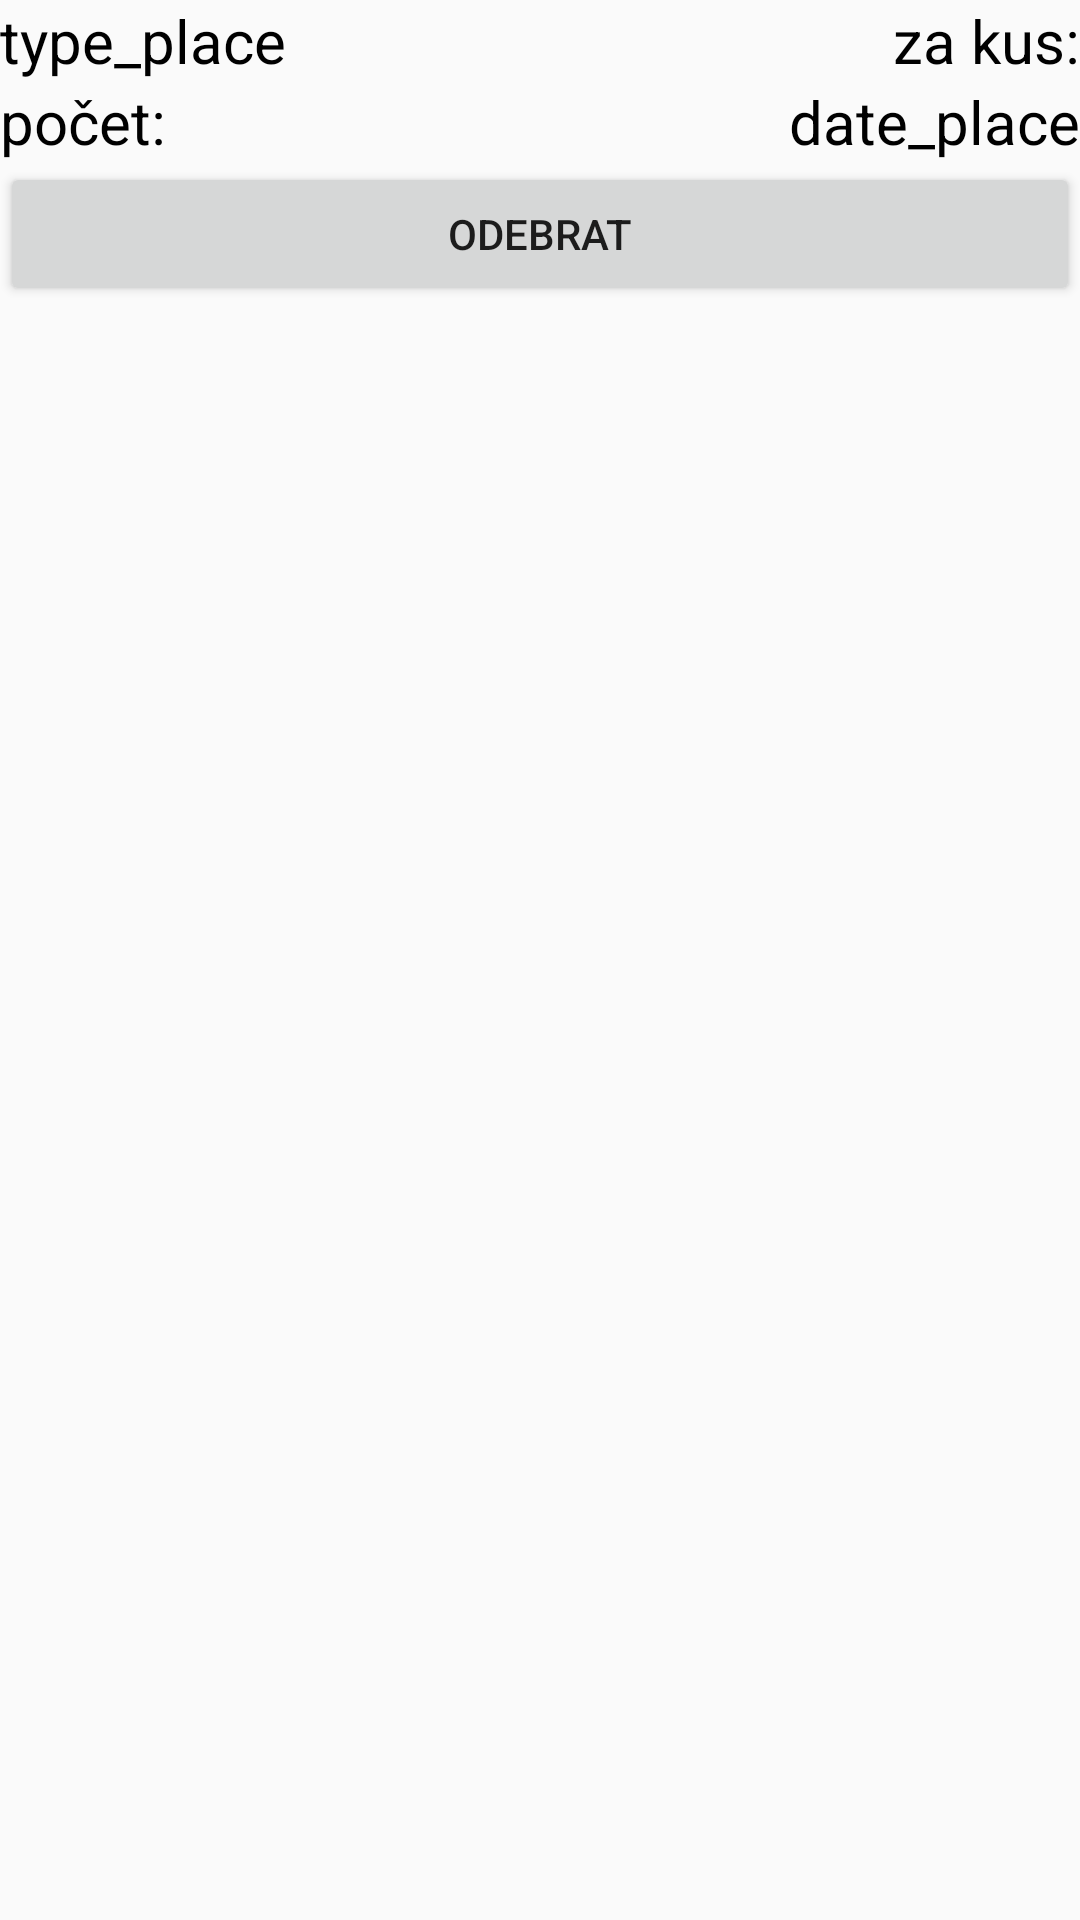

Here is an Android app screen rendered from its layout file. Give the layout XML and the strings, colors and styles it references.
<!-- AndroidManifest.xml: application theme AppTheme -->
<!-- res/layout/transaction_item_lv.xml -->
<?xml version="1.0" encoding="utf-8"?>
<RelativeLayout xmlns:android="http://schemas.android.com/apk/res/android"
    android:orientation="horizontal"
    android:layout_width="match_parent"
    android:layout_height="match_parent">

    <TextView
        android:id="@+id/transaction_item_type_tv_id"
        android:text="type_place"
        android:textAppearance="@style/DescBox"
        android:layout_width="wrap_content"
        android:layout_height="wrap_content" />

    <TextView
        android:id="@+id/transaction_item_amount_tv_id"
        android:text="@string/transaction_item_amount"
        android:textAppearance="@style/DescBox"
        android:layout_width="wrap_content"
        android:layout_height="wrap_content"
        android:layout_below="@+id/transaction_item_type_tv_id" />

    <TextView
        android:id="@+id/transaction_item_price_tv_id"
        android:text="@string/transaction_item_price"
        android:textAppearance="@style/DescBox"
        android:layout_width="wrap_content"
        android:layout_height="wrap_content"
        android:layout_alignParentRight="true"/>

    <TextView
        android:id="@+id/transaction_item_date_tv_id"
        android:text="date_place"
        android:textAppearance="@style/DescBox"
        android:layout_width="wrap_content"
        android:layout_height="wrap_content"
        android:layout_alignParentRight="true"
        android:layout_below="@+id/transaction_item_price_tv_id" />

    <Button
        android:id="@+id/transaction_item_remove_id"
        android:layout_width="match_parent"
        android:layout_height="wrap_content"
        android:text="@string/owned_item_remove_btn"
        android:layout_below="@+id/transaction_item_date_tv_id" />
</RelativeLayout>
<!-- resources referenced by this layout -->
<resources>
  <string name="owned_item_remove_btn">odebrat</string>
  <string name="transaction_item_amount">počet:</string>
  <string name="transaction_item_price">za kus:</string>
  <style name="DescBox" parent="TextAppearance.AppCompat.Small">
          <item name="android:textColor">#000000</item>
          <item name="android:textSize">20sp</item>
      </style>
  <style name="AppTheme" parent="Theme.AppCompat.Light.NoActionBar">
          
          <item name="colorPrimary">@color/colorPrimary</item>
          <item name="colorPrimaryDark">@color/colorPrimaryDark</item>
          <item name="colorAccent">@color/colorAccent</item>
          <item name="android:statusBarColor">@android:color/transparent</item>
      </style>
  <!-- not gathered from this repository: default colours our renderer supplied (Android Studio template values) -->
  <color name="colorPrimary">#FF6200EE</color>
  <color name="colorPrimaryDark">#FF3700B3</color>
  <color name="colorAccent">#FF03DAC5</color>
</resources>
